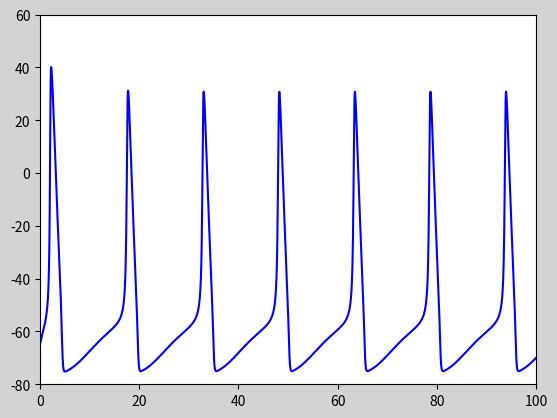

The script that saved this image:
#! /usr/bin/python3
#! This program takes a little time to process

import numpy as np
import matplotlib.pyplot as plt

E_REST = -65.0  # mV
C = 1.0  # micro F / cm^2
G_LEAK = 0.3  # mS / cm^2
E_LEAK = 10.6 + E_REST  # mV
G_NA = 120.0  # mS / cm^2
E_NA = 115.0 + E_REST  # mV
G_K = 36.0  # mS / cm^2
E_K = -12.0 + E_REST

DT = 0.01  # 10 micros s
T = 1000  # 1000 ms; unused
NT = 100000  # T / DT


def alpha_m(v):
    alpha_m_k = ((2.5 - 0.1 * (v - E_REST)) /
                 ((np.e ** (2.5 - 0.1 * (v - E_REST))) - 1.0))
    return alpha_m_k


def beta_m(v):
    beta_m_k = (4.0 * np.e ** (-(v - E_REST) / 18.0))
    return beta_m_k


def alpha_h(v):
    alpha_h_k = (0.07 * np.e ** (-(v - E_REST) / 20.0))
    return alpha_h_k


def beta_h(v):
    beta_h_k = (1.0 / (np.e ** (3.0 - 0.1 * (v - E_REST)) + 1.0))
    return beta_h_k


def alpha_n(v):
    alpha_n_k = ((0.1 - 0.01 * (v - E_REST)) /
                 (np.e ** (1 - 0.1 * (v - E_REST)) - 1.0))
    return alpha_n_k


def beta_n(v):
    beta_n_k = (0.125 * np.e ** (-(v - E_REST) / 80.0))
    return beta_n_k


def m0(v):
    m0_r = (alpha_m(v) / (alpha_m(v) + beta_m(v)))
    return m0_r


def h0(v):
    h0_r = (alpha_h(v) / (alpha_h(v) + beta_h(v)))
    return h0_r


def n0(v):
    n0_r = (alpha_n(v) / (alpha_n(v) + beta_n(v)))
    return n0_r


def tau_m(v):
    tau_m_t = (1. / (alpha_m(v) + beta_m(v)))
    return tau_m_t


def tau_h(v):
    tau_h_t = (1. / (alpha_h(v) + beta_h(v)))
    return tau_h_t


def tau_n(v):
    tau_n_t = (1. / (alpha_n(v) + beta_n(v)))
    return tau_n_t


def dmdt(v, m):
    dmdt_r = ((1.0 / tau_m(v)) * (- m + m0(v)))
    return dmdt_r


def dhdt(v, h):
    dhdt_r = ((1.0 / tau_h(v)) * (- h + h0(v)))
    return dhdt_r


def dndt(v, n):
    dndt_r = ((1.0 / tau_n(v)) * (- n + n0(v)))
    return dndt_r


def dvdt(v, m, h, n, i_ext):
    dvdt_ci = ((- G_LEAK * (v - E_LEAK) - G_NA * m ** 3 * h *
               (v - E_NA) - G_K * n ** 4 * (v - E_K) + i_ext) / C)
    return dvdt_ci


v = E_REST
m = m0(v)
h = h0(v)
n = n0(v)

i_ext = 9.0  # micro A / cm^2

v_arr = np.array([])

for i in range(NT):
    dmdt1 = dmdt(v, m)
    dhdt1 = dhdt(v, h)
    dndt1 = dndt(v, n)
    dvdt1 = dvdt(v, m, h, n, i_ext)
    dmdt2 = dmdt(v + .5 * DT * dvdt1, m + .5 * DT * dmdt1)
    dhdt2 = dhdt(v + .5 * DT * dvdt1, h + .5 * DT * dhdt1)
    dndt2 = dndt(v + .5 * DT * dvdt1, n + .5 * DT * dndt1)
    dvdt2 = dvdt(v + .5 * DT * dvdt1, m + .5 * DT * dmdt1,
                 h + .5 * DT * dhdt1, n + .5 * DT * dndt1, i_ext)
    dmdt3 = dmdt(v + .5 * DT * dvdt2, m + .5 * DT * dmdt2)
    dhdt3 = dhdt(v + .5 * DT * dvdt2, h + .5 * DT * dhdt2)
    dndt3 = dndt(v + .5 * DT * dvdt2, n + .5 * DT * dndt2)
    dvdt3 = dvdt(v + .5 * DT * dvdt2, m + .5 * DT * dmdt2,
                 h + .5 * DT * dhdt2, n + .5 * DT * dndt2, i_ext)
    dmdt4 = dmdt(v + .5 * DT * dvdt3, m + .5 * DT * dmdt3)
    dhdt4 = dhdt(v + .5 * DT * dvdt3, h + .5 * DT * dhdt3)
    dndt4 = dndt(v + .5 * DT * dvdt3, n + .5 * DT * dndt3)
    dvdt4 = dvdt(v + .5 * DT * dvdt3, m + .5 * DT * dmdt3,
                 h + .5 * DT * dhdt3, n + .5 * DT * dndt3, i_ext)
    m += DT * (dmdt1 + 2 * dmdt2 + 2 * dmdt3 + dmdt4) / 6.
    h += DT * (dhdt1 + 2 * dhdt2 + 2 * dhdt3 + dhdt4) / 6.
    n += DT * (dndt1 + 2 * dndt2 + 2 * dndt3 + dndt4) / 6.
    v += DT * (dvdt1 + 2 * dvdt2 + 2 * dvdt3 + dvdt4) / 6.
    v_arr = np.append(v_arr, v)


fig = plt.figure(facecolor="lightgray")

ax = fig.add_subplot(111)

x = np.arange(0, 1000, 0.01)

ax.set_xlim(0, 100)
ax.set_ylim(-80, 60)

ax.plot(x, v_arr, color="blue")

plt.show()
